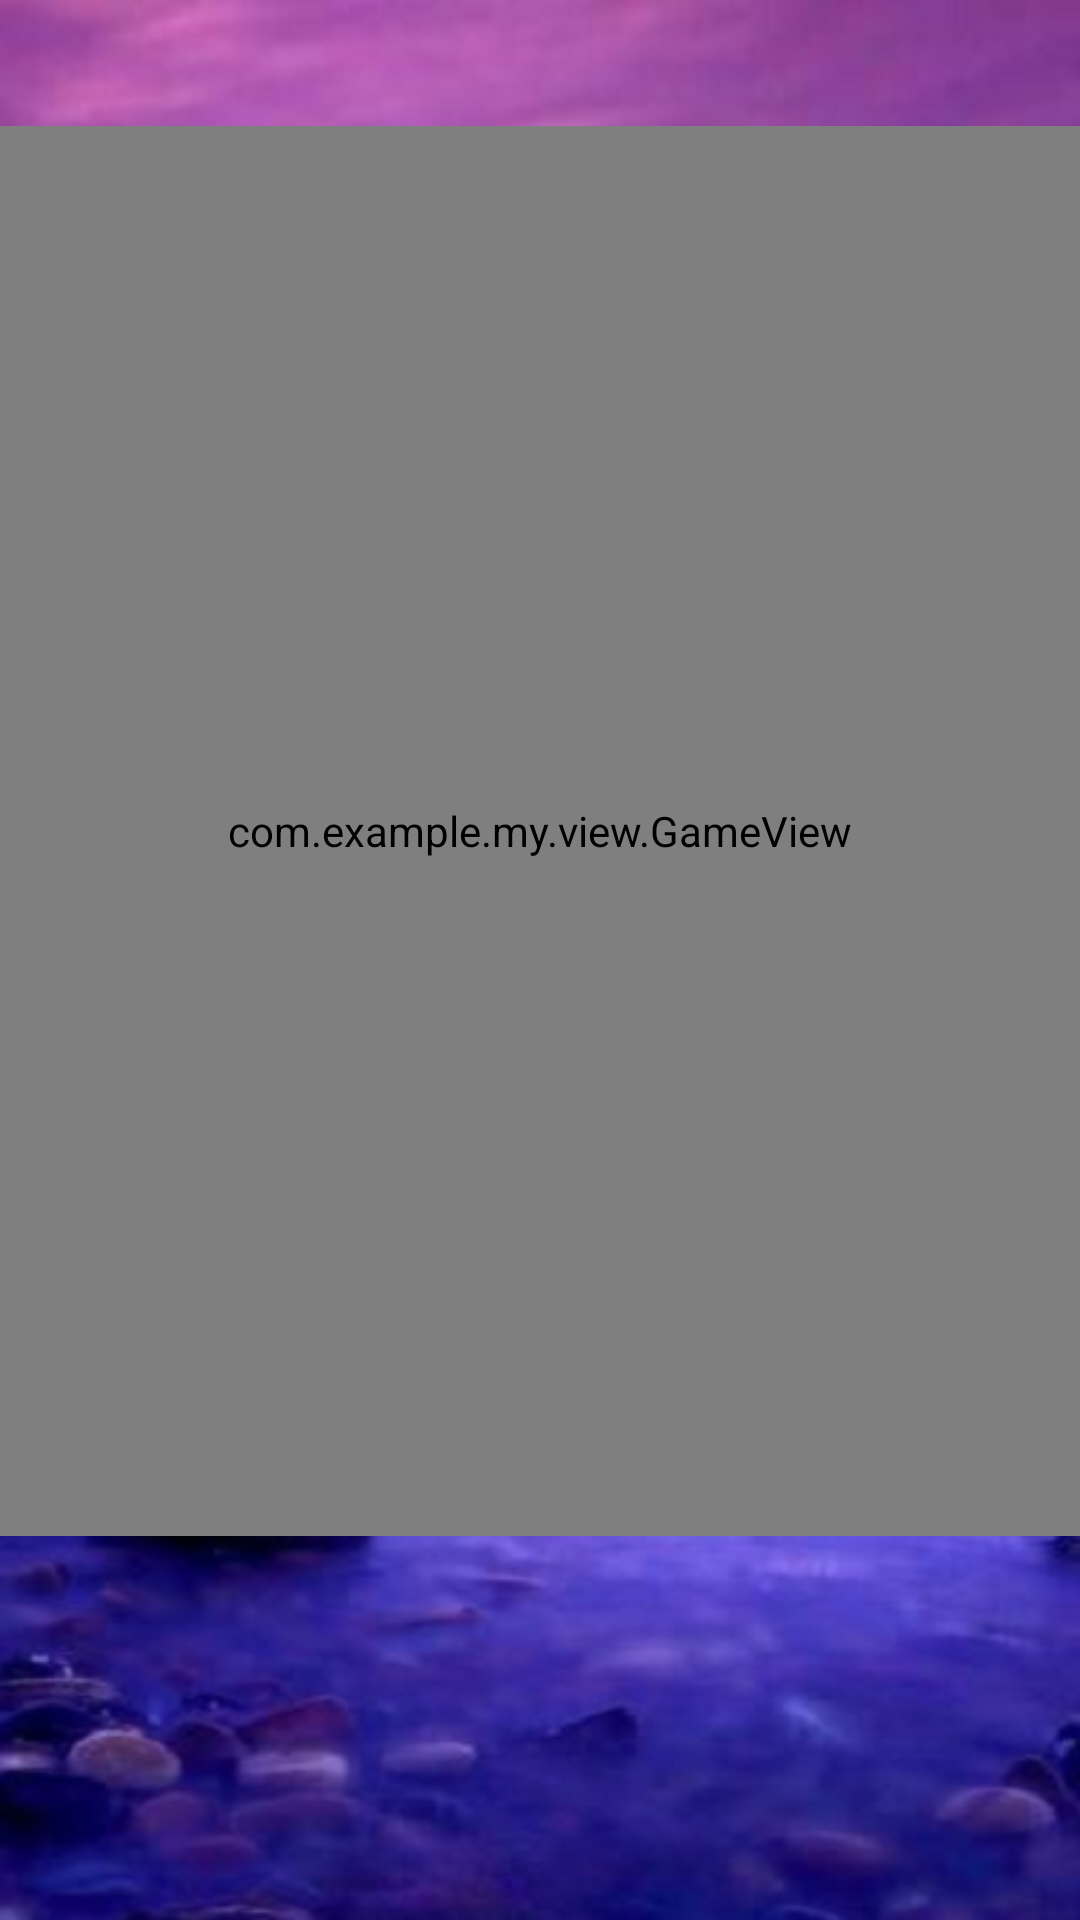

Here is an Android app screen rendered from its layout file. Give the layout XML and the strings, colors and styles it references.
<!-- AndroidManifest.xml: activity theme android:Theme.Holo.Light.DarkActionBar -->
<!-- res/layout/activity_main.xml -->
<RelativeLayout xmlns:android="http://schemas.android.com/apk/res/android"
    xmlns:tools="http://schemas.android.com/tools"
    android:layout_width="match_parent"
    android:layout_height="match_parent"
	android:background="@drawable/background_water"
	android:id="@+id/rel"  
    tools:context="com.example.my.gonewithfive.MainActivity"
    >
	
    
    <TextView
			android:id="@+id/main_title"
            android:layout_width="fill_parent"
        	android:layout_height="42dp"
        	android:textIsSelectable="true"
        	/>
    
	<com.example.my.view.GameView
	    android:id="@+id/gameView"
	    android:layout_width="fill_parent"
	    android:layout_height="fill_parent"
	    android:layout_above="@+id/lin_in"
	    android:layout_below="@id/main_title" />

	<LinearLayout
        android:id="@+id/lin_in"
        android:layout_width="fill_parent"
        android:layout_height="128dp"
        android:background="@drawable/background_water0"
        android:baselineAligned="false"
        android:layout_alignParentBottom="true"
		>
    </LinearLayout>
    
</RelativeLayout >
<!-- resources referenced by this layout -->
<resources>
  <!-- drawable background_water: png bitmap (drawable-ldpi, 466640 bytes) -->
  <!-- drawable background_water0: png bitmap (drawable-hdpi, 86918 bytes) -->
</resources>
